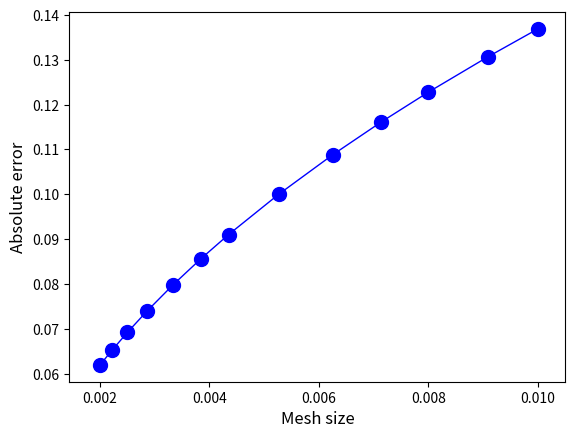
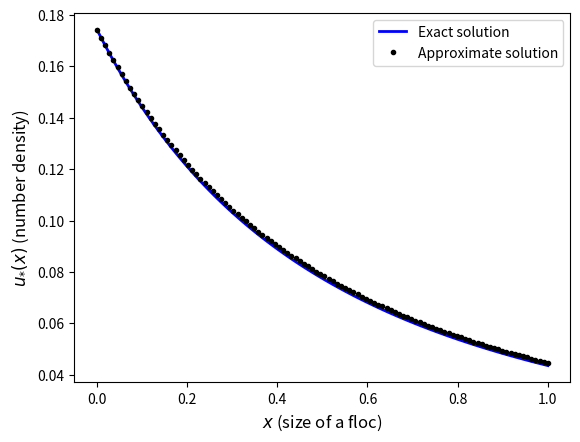

Reproduce these figures in Python, in order.
# -*- coding: utf-8 -*-
"""
Created on  Oct 14 13:18:38 2015

@author: Inom Mirzaev

This code generates convergence plots for the steady states of the famous Sinko-Streifer model. 
Infinitesimal generator G is apporixmated by an n-by-n matrix G_n. Consequently,
steady states of G is approximated by zeros of the matrix G_n. 

"""

from __future__ import division
from scipy.integrate import quad 
from matplotlib.legend_handler import HandlerLine2D

import numpy as np
import matplotlib.pyplot as plt


# Minimum and maximum floc sizes
x0 = 0
x1 = 1

# Renewal rate q(x)
def q(x , x0=x0 ):
  
    return 1 / np.log(2)*(x + 1)
    
#Removal rate mu(x)    
def rem(x, x0=x0):
   
     return 1
     
     
#Growth rate     
def g(x, x0=x0, x1=x1):

    return x+1

  
# Removal over growth for integration  
def mug_int(x):
       
    return - rem(x) / g(x)
    
    
#Given a singular matrix this function returns nullspace of that matrix    
def null(a, rtol=1e-5):
    
    u, s, v = np.linalg.svd(a)
    rank = (s > rtol*s[0]).sum()
    
    return v[rank:].T.copy() 
 
 
# Initializes uniform partition of (x0, x1) and approximate operator G_n
def initialization(N , x1=x1 , x0=x0):
    
    dx = ( x1 - x0 ) / N
    nu = x0 + np.arange(N+1) * dx
    
    Gn=np.zeros( ( N , N ) )

    for jj in range(N-1):
        Gn[jj,jj] = -g( nu[jj+1] ) / dx - rem(nu[jj+1])
        Gn[jj+1,jj] = g( nu[jj+1] ) / dx

    Gn[0,:] = Gn[0,:] + q( nu[range( 1 , N+1 ) ] )
    Gn[N-1, N-1] = -g( nu[N] ) / dx - rem(nu[N])

    return (Gn, nu, N, dx)
    
    
    
#An array storing errors in steady state approximation    
conv_error = np.array([])    

dimens = np.array( [100, 110 , 125, 140,  160, 190, 230, 260, 300 , 350, 400, 450, 500] )    
for ndim in range(len(dimens)):

    Gn , nu , N , dx = initialization( dimens[ndim]  )

    #The right hand side of the approximate ODE system
    def root_finding( y ,  Gn=Gn):
    
        if np.any( y < 0):        
            out =  np.abs(y)
        else:
            a = np.zeros_like(y)    
            a [ range( 1 , len( a ) ) ] = y [ range( len( y ) - 1 ) ]    
            out = np.dot( Gn , y )             
            
        return out  
    
    #Approximate steady state calculated as a root of G_n           
    appr_sol = np.abs( null(Gn) )
      
    #Exact steady state comparison
    xx = np.linspace(0 , 1 , len(appr_sol) )
    yy= np.zeros_like(xx)

    for num in range( len(xx) ):    
        yy[num] = quad( mug_int , 0 , xx[num] )[0]

    actual_sol =  appr_sol[0] * 1 / g(xx) * np.exp( yy )

    #Error between exact and approximate steady state
    conv_error = np.append( conv_error,  np.max( np.abs( actual_sol - appr_sol ) ) ) 
     
    #An array used for plot generation
    if ndim==1:
        
        appr_sol_100 = appr_sol
        actual_sol_100 = actual_sol
        xx_100 = xx
      

plt.close('all')

# Generates Meshsize vs Absolute error plot
plt.figure(1)

step_size = 1/dimens

plt.plot( step_size ,  conv_error , linewidth=1, color='blue', marker='o', markersize=10)

x1, x2, y1, y2 = plt.axis()
plt.axis([x1 - 0.1*x1, x2+0.01*x2, y1, y2])
plt.ylabel( 'Absolute error', fontsize=12)
plt.xlabel( 'Mesh size', fontsize=12)

plt.savefig('convergence_plot_sinko_streifer.png', dpi=400)

#Generates comparison plot for n=100
plt.figure(2)

line1, = plt.plot( xx_100 , actual_sol_100 , linewidth=2 , color='blue', label='Exact solution' )
line2, = plt.plot( xx_100 , appr_sol_100 , linewidth=0 , color='black' ,
                   marker='o', markersize=3 , label='Approximate solution')

plt.ylabel( '$u_{*}(x)$ (number density)', fontsize=12)
plt.xlabel( '$x$ (size of a floc)', fontsize=12)
plt.legend(handler_map={line1: HandlerLine2D()})


plt.savefig( 'sinko_streifer_100.png' , dpi=400 )



